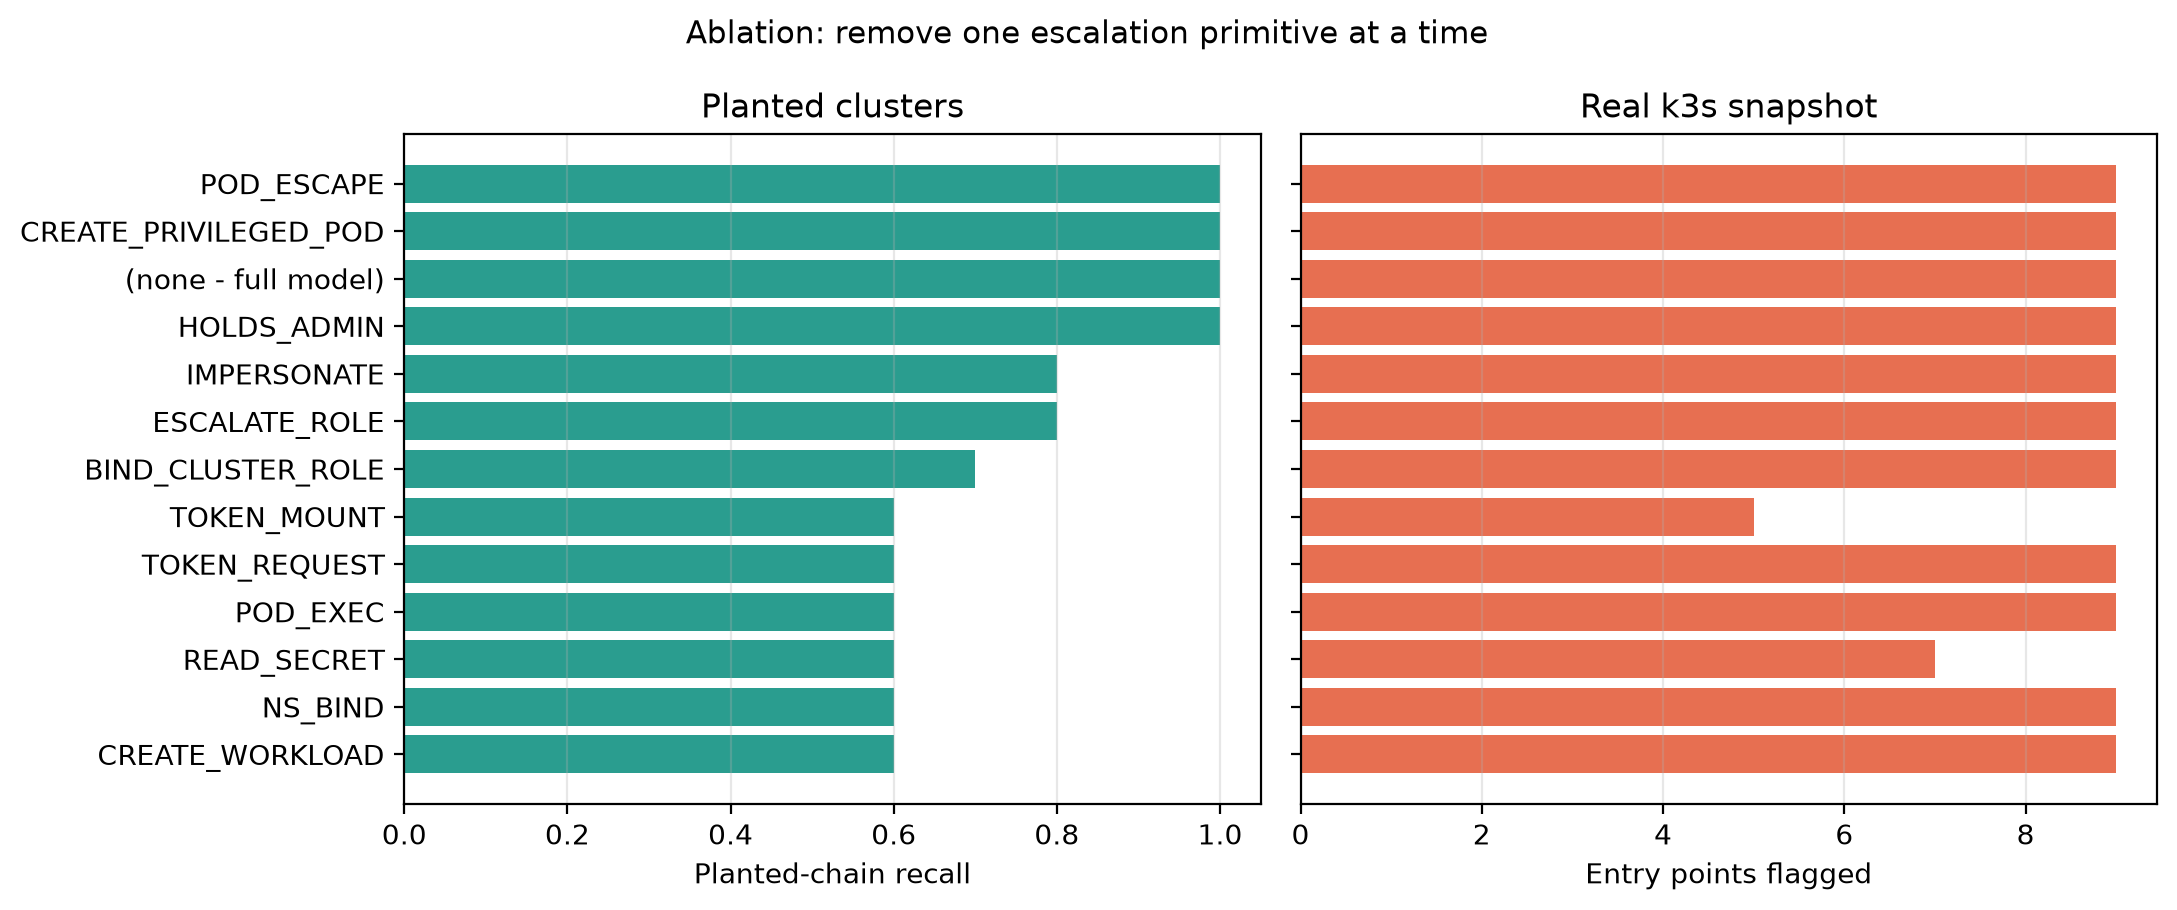

The file beside this chart, header and first rows:
removed, recall_planted, k3s_flagged, k3s_paths
(none - full model), 1.0, 9, 7423
BIND_CLUSTER_ROLE, 0.7, 9, 7423
CREATE_PRIVILEGED_POD, 1.0, 9, 1954
CREATE_WORKLOAD, 0.6, 9, 413
ESCALATE_ROLE, 0.8, 9, 6773
HOLDS_ADMIN, 1.0, 9, 16545
IMPERSONATE, 0.8, 9, 7423
NS_BIND, 0.6, 9, 7423
POD_ESCAPE, 1.0, 9, 7423
POD_EXEC, 0.6, 9, 7423
READ_SECRET, 0.6, 7, 2072
TOKEN_MOUNT, 0.6, 5, 7064
TOKEN_REQUEST, 0.6, 9, 7423
